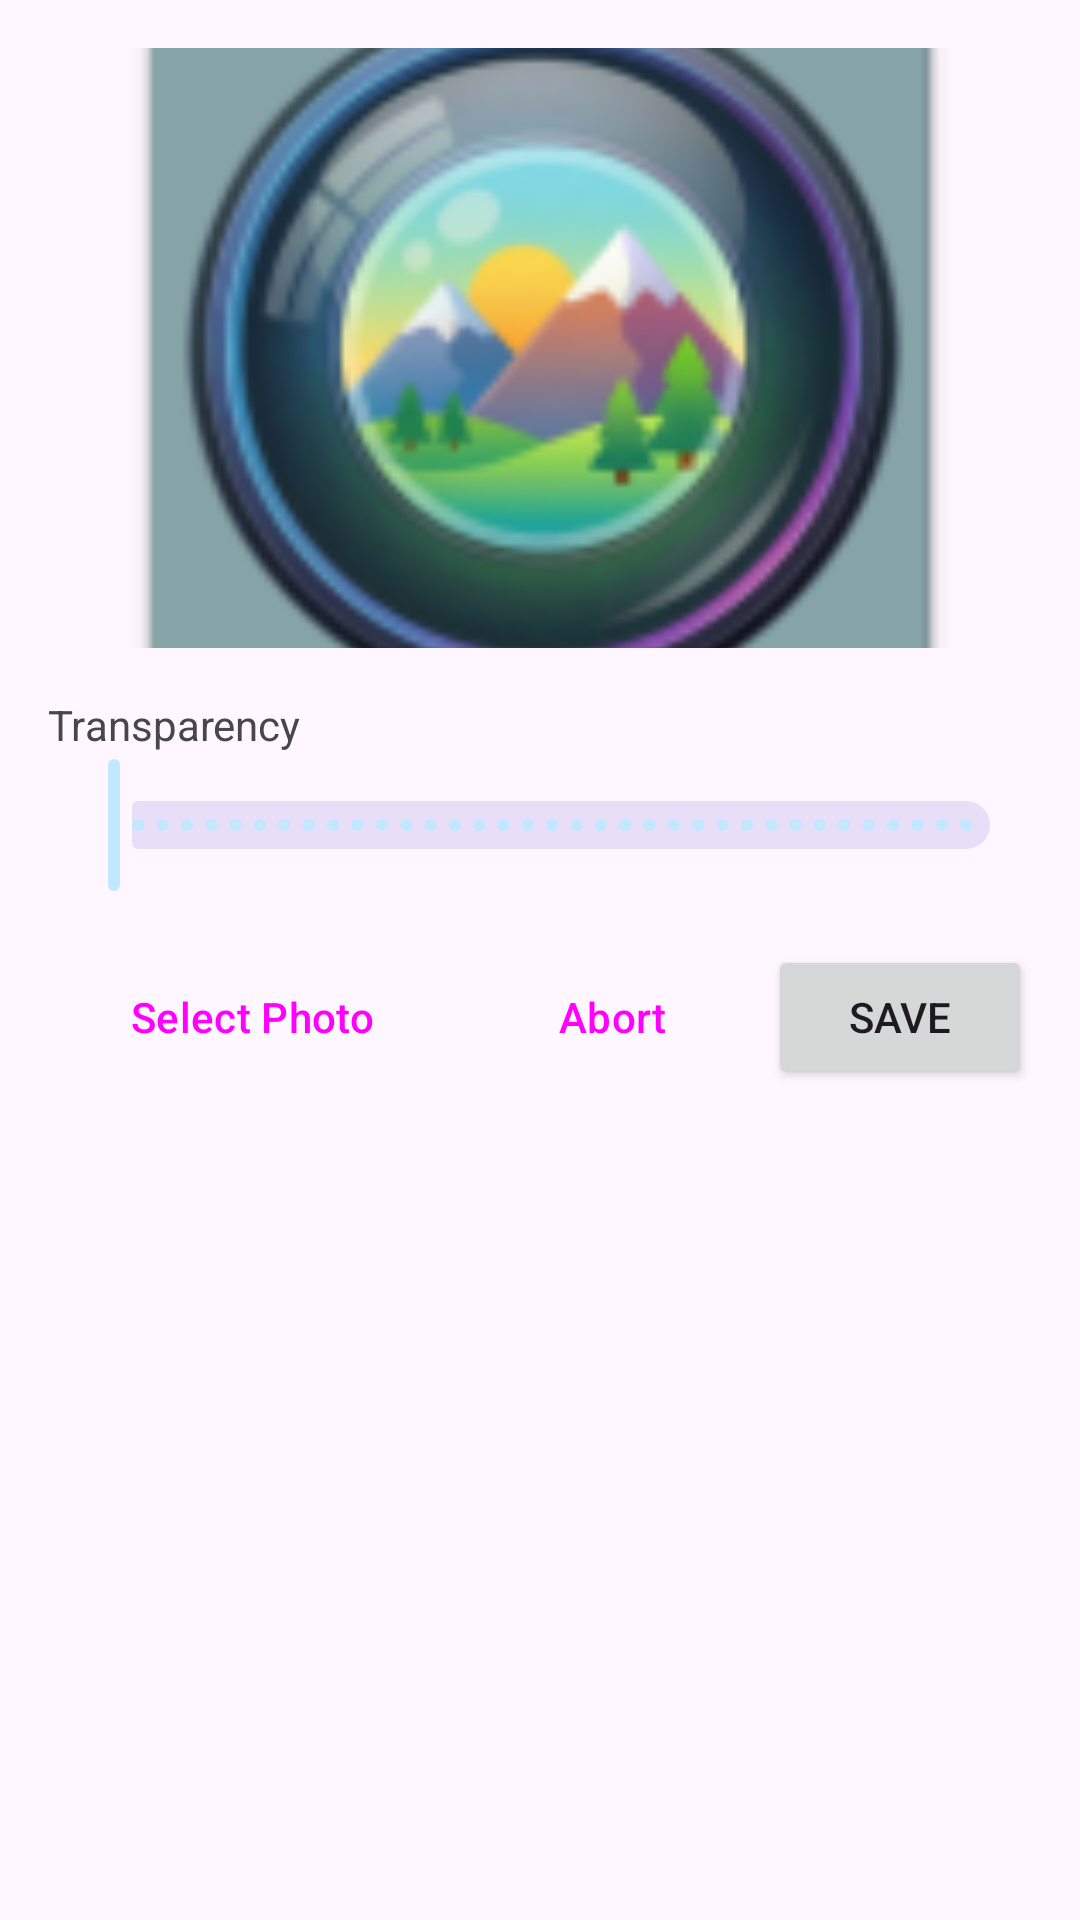

This screen was rendered from an Android layout file. Write that file and the resources it references.
<!-- AndroidManifest.xml: application theme Theme.SimplePhotoWidget -->
<!-- res/layout/activity_settings.xml -->
<?xml version="1.0" encoding="utf-8"?>
<LinearLayout xmlns:android="http://schemas.android.com/apk/res/android"
    xmlns:app="http://schemas.android.com/apk/res-auto"
    android:layout_width="match_parent"
    android:layout_height="match_parent"
    android:orientation="vertical"
    android:padding="16dp">

    <ImageView
        android:id="@+id/image_preview"
        android:layout_width="match_parent"
        android:layout_height="200dp"
        android:scaleType="centerCrop"
        android:src="@mipmap/ic_launcher" />

    <TextView
        android:layout_width="wrap_content"
        android:layout_height="wrap_content"
        android:layout_marginTop="16dp"
        android:text="Transparency" />

    <com.google.android.material.slider.Slider
        android:id="@+id/transparency_slider"
        android:layout_width="match_parent"
        android:layout_height="wrap_content"
        android:valueFrom="0"
        android:valueTo="100"
        android:stepSize="1" />

    <LinearLayout
        android:layout_width="match_parent"
        android:layout_height="wrap_content"
        android:layout_marginTop="16dp"
        android:orientation="horizontal">

        <Button
            android:id="@+id/select_photo_button"
            style="@style/Widget.Material3.Button.TonalButton"
            android:layout_width="0dp"
            android:layout_height="wrap_content"
            android:layout_weight="1"
            android:text="Select Photo" />

        <Button
            android:id="@+id/abort_button"
            style="@style/Widget.Material3.Button.TextButton"
            android:layout_width="wrap_content"
            android:layout_height="wrap_content"
            android:layout_marginStart="8dp"
            android:text="Abort"/>

        <Button
            android:id="@+id/save_button"
            android:layout_width="wrap_content"
            android:layout_height="wrap_content"
            android:layout_marginStart="8dp"
            android:text="Save" />

    </LinearLayout>

</LinearLayout>
<!-- resources referenced by this layout -->
<resources>
  <!-- mipmap ic_launcher: webp bitmap (mipmap-hdpi, 5088 bytes) -->
  <style name="Theme.SimplePhotoWidget" parent="Theme.Material3.DayNight.NoActionBar">
          
          <item name="colorPrimary">@android:color/system_accent1_100</item>
          <item name="colorPrimaryVariant">@android:color/system_accent1_100</item>
      </style>
</resources>
